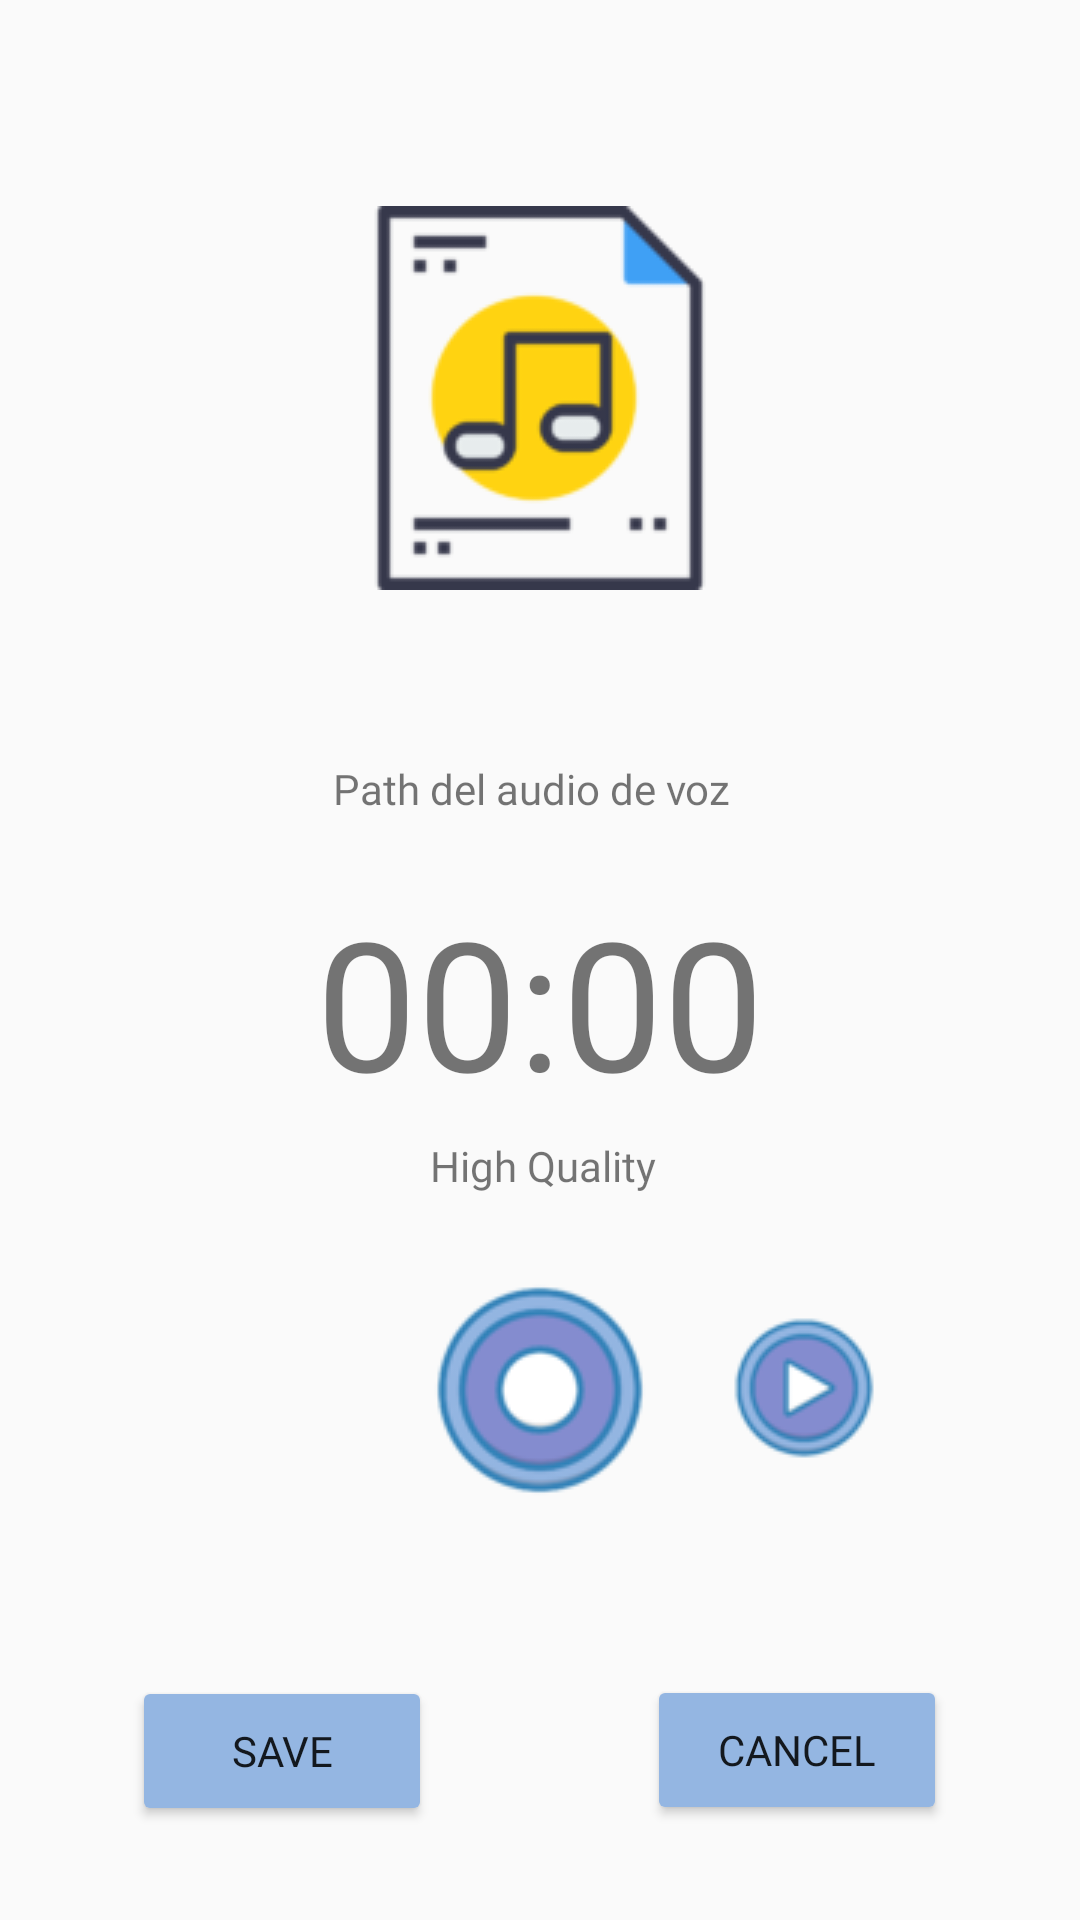

Reconstruct the res/layout file that produces this screen, plus the resources it refers to.
<!-- AndroidManifest.xml: application theme Theme.NotesTop -->
<!-- res/layout/activity_voice_recorder.xml -->
<?xml version="1.0" encoding="utf-8"?>
<androidx.constraintlayout.widget.ConstraintLayout xmlns:android="http://schemas.android.com/apk/res/android"
    xmlns:app="http://schemas.android.com/apk/res-auto"
    xmlns:tools="http://schemas.android.com/tools"
    android:layout_width="match_parent"
    android:layout_height="match_parent"
    android:id="@+id/activityRecord"
    tools:context=".VoiceRecorder">

    <com.airbnb.lottie.LottieAnimationView
        android:id="@+id/lottiewaves"
        android:layout_width="wrap_content"
        android:layout_height="300dp"
        android:visibility="gone"
        app:layout_constraintBottom_toTopOf="@+id/pat"
        app:layout_constraintEnd_toEndOf="parent"
        app:layout_constraintLeft_toLeftOf="parent"
        app:layout_constraintTop_toTopOf="parent"
        app:layout_constraintVertical_bias="0.3"
        app:lottie_autoPlay="true"
        app:lottie_loop="true"
        app:lottie_rawRes="@raw/waves"></com.airbnb.lottie.LottieAnimationView>

    <ImageView
        android:id="@+id/imageView"
        android:layout_width="wrap_content"
        android:layout_height="200dp"
        android:layout_marginTop="20dp"
        android:src="@drawable/music"
        app:layout_constraintBottom_toBottomOf="parent"
        app:layout_constraintEnd_toEndOf="parent"

        app:layout_constraintStart_toStartOf="parent"
        app:layout_constraintTop_toTopOf="parent"
        app:layout_constraintVertical_bias="0.03" />

    <TextView
        android:id="@+id/pat"
        android:layout_width="wrap_content"
        android:layout_height="wrap_content"
        android:fontFamily="@font/regular"
        android:text="Path del audio de voz"
        app:layout_constraintBottom_toBottomOf="parent"
        app:layout_constraintEnd_toEndOf="parent"
        app:layout_constraintHorizontal_bias="0.488"
        app:layout_constraintStart_toStartOf="parent"
        app:layout_constraintTop_toTopOf="parent"
        app:layout_constraintVertical_bias="0.408" />

    <TextView
        android:id="@+id/time"
        android:layout_width="wrap_content"
        android:layout_height="wrap_content"
        android:fontFamily="@font/regular"
        android:text="00:00"
        android:textSize="60dp"
        app:layout_constraintBottom_toBottomOf="parent"
        app:layout_constraintEnd_toEndOf="parent"
        app:layout_constraintStart_toStartOf="parent"
        app:layout_constraintTop_toBottomOf="@+id/pat"
        app:layout_constraintVertical_bias="0.074" />

    <TextView
        android:id="@+id/textView5"
        android:layout_width="wrap_content"
        android:layout_height="wrap_content"
        android:fontFamily="@font/regular"
        android:text="High Quality"
        app:layout_constraintBottom_toBottomOf="parent"
        app:layout_constraintEnd_toEndOf="parent"
        app:layout_constraintHorizontal_bias="0.503"
        app:layout_constraintStart_toStartOf="parent"
        app:layout_constraintTop_toBottomOf="@+id/time"
        app:layout_constraintVertical_bias="0.022" />

    <ImageView
        android:id="@+id/record"
        android:layout_width="wrap_content"
        android:layout_height="wrap_content"
        app:layout_constraintBottom_toBottomOf="parent"
        app:layout_constraintEnd_toEndOf="parent"
        app:layout_constraintStart_toStartOf="parent"
        app:layout_constraintTop_toBottomOf="@+id/textView5"
        app:layout_constraintVertical_bias="0.173"
        app:srcCompat="@drawable/record_icon" />

    <ImageView
        android:id="@+id/play"
        android:layout_width="wrap_content"
        android:layout_height="wrap_content"
        app:layout_constraintBottom_toBottomOf="parent"
        app:layout_constraintEnd_toEndOf="parent"
        app:layout_constraintHorizontal_bias="0.291"
        app:layout_constraintStart_toEndOf="@+id/record"
        app:layout_constraintTop_toBottomOf="@+id/textView5"
        app:layout_constraintVertical_bias="0.209"
        app:srcCompat="@drawable/play_icon_151743" />

    <Button
        android:id="@+id/btnSAve"
        android:layout_width="100dp"
        android:layout_height="50dp"
        android:layout_marginBottom="16dp"
        android:backgroundTint=" #94b6e2"
        android:fontFamily="@font/regular"
        android:text="Save"
        app:layout_constraintBottom_toBottomOf="parent"
        app:layout_constraintEnd_toEndOf="parent"
        app:layout_constraintHorizontal_bias="0.169"
        app:layout_constraintStart_toStartOf="parent"
        app:layout_constraintTop_toBottomOf="@+id/textView5"
        app:layout_constraintVertical_bias="0.912" />

    <Button
        android:id="@+id/btnDiscard"
        android:layout_width="100dp"
        android:layout_height="50dp"
        android:backgroundTint=" #94b6e2"
        android:fontFamily="@font/regular"
        android:text="Cancel"
        app:layout_constraintBottom_toBottomOf="parent"
        app:layout_constraintEnd_toEndOf="parent"
        app:layout_constraintHorizontal_bias="0.83"
        app:layout_constraintStart_toStartOf="parent"
        app:layout_constraintTop_toBottomOf="@+id/textView5"
        app:layout_constraintVertical_bias="0.835" />
</androidx.constraintlayout.widget.ConstraintLayout>
<!-- resources referenced by this layout -->
<resources>
  <!-- drawable music: png bitmap (drawable-v24, 4907 bytes) -->
  <!-- drawable play_icon_151743: png bitmap (drawable-v24, 4403 bytes) -->
  <!-- drawable record_icon: png bitmap (drawable-v24, 7555 bytes) -->
  <style name="Theme.NotesTop" parent="Theme.AppCompat.Light.DarkActionBar">
          
          <item name="colorPrimary">#92B4EC</item>
          <item name="colorPrimaryVariant">#ABC9FF</item>
          <item name="colorOnPrimary">@color/white</item>
          <item name="fontFamily">@font/regular</item>
          
          <item name="colorSecondary">@color/teal_700</item>
          <item name="colorSecondaryVariant">@color/teal_700</item>
          <item name="colorOnSecondary">@color/purple_500</item>
          
          <item name="android:statusBarColor" tools:targetApi="l">?attr/colorPrimaryVariant</item>
          
      </style>
  <color name="white">#FFFFFFFF</color>
  <color name="teal_700">#FF018786</color>
  <color name="purple_500">#FFD24C</color>
</resources>
